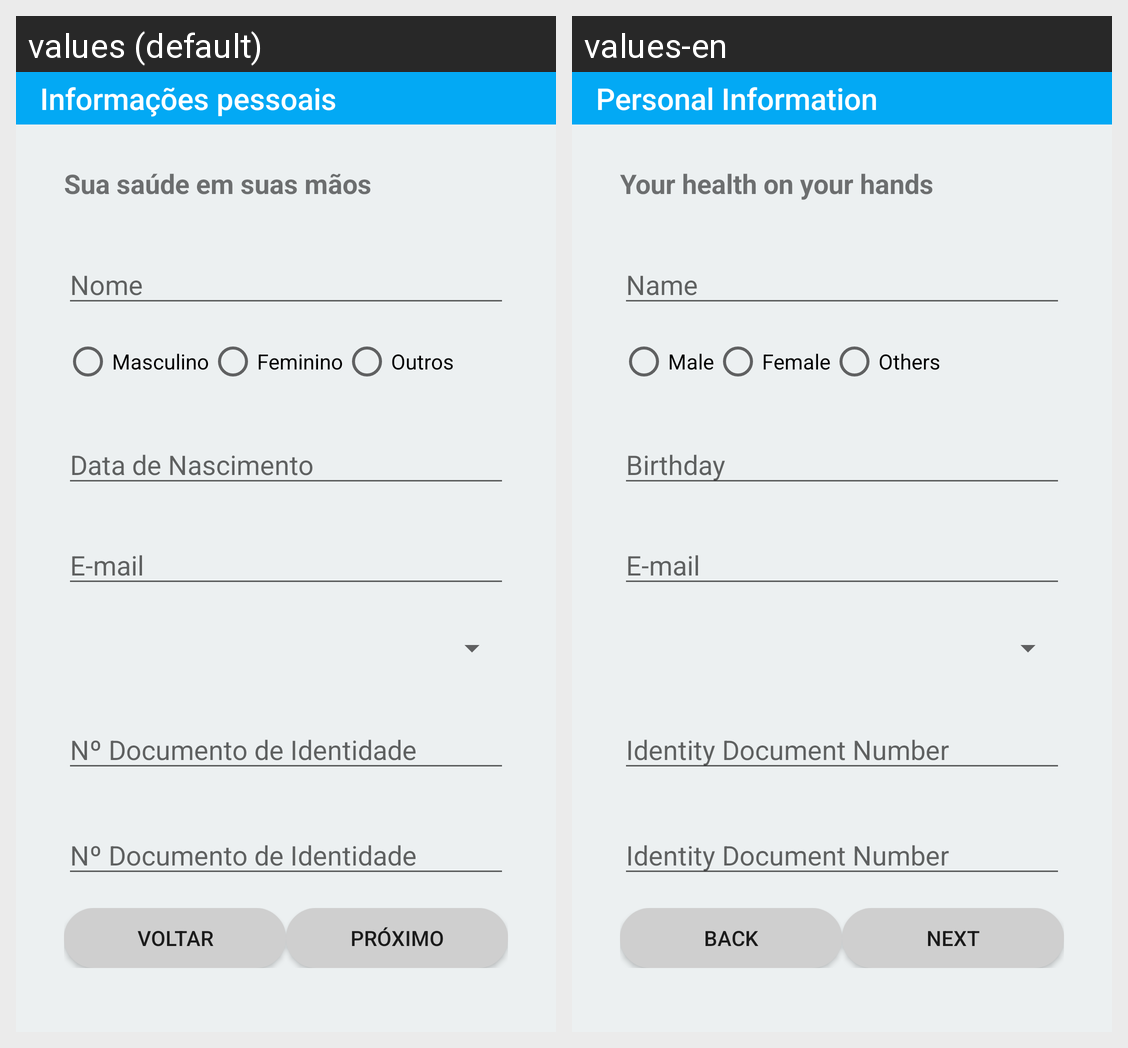

The same Android screen rendered under two of its app's locales, left to right. List the strings drawn on it with the default value and each locale's translation.
Android screen res/layout/fragment_patient_register.xml rendered under 2 locales, left to right: values (default), values-en. Device: Nexus 5 (rendered at 1080×1920; each locale shown at half size, 540×960, under a caption strip naming it); theme AppTheme.
Strings drawn on this screen, with the default value and each locale's value (text and hints the layout hard-codes, and strings that could not be matched under every locale, appear in the picture but are not listed):

personalInformations
  values: Informações pessoais
  values-en: Personal Information

healthhands
  values: Sua saúde em suas mãos
  values-en: Your health on your hands

maleRadioButton
  values: Masculino
  values-en: Male

femaleRadioButton
  values: Feminino
  values-en: Female

otherRadioButton
  values: Outros
  values-en: Others

back
  values: Voltar
  values-en: Back

next
  values: Próximo
  values-en: Next
